Photos from the image-classification dataset "dataset" in the GitHub repository sheikhwasif183/Classification-and-Sorting-of-Recyclables-from-Trash-. Its 4 classes are: general waste, glass metal, paper cardboard, plastic items.

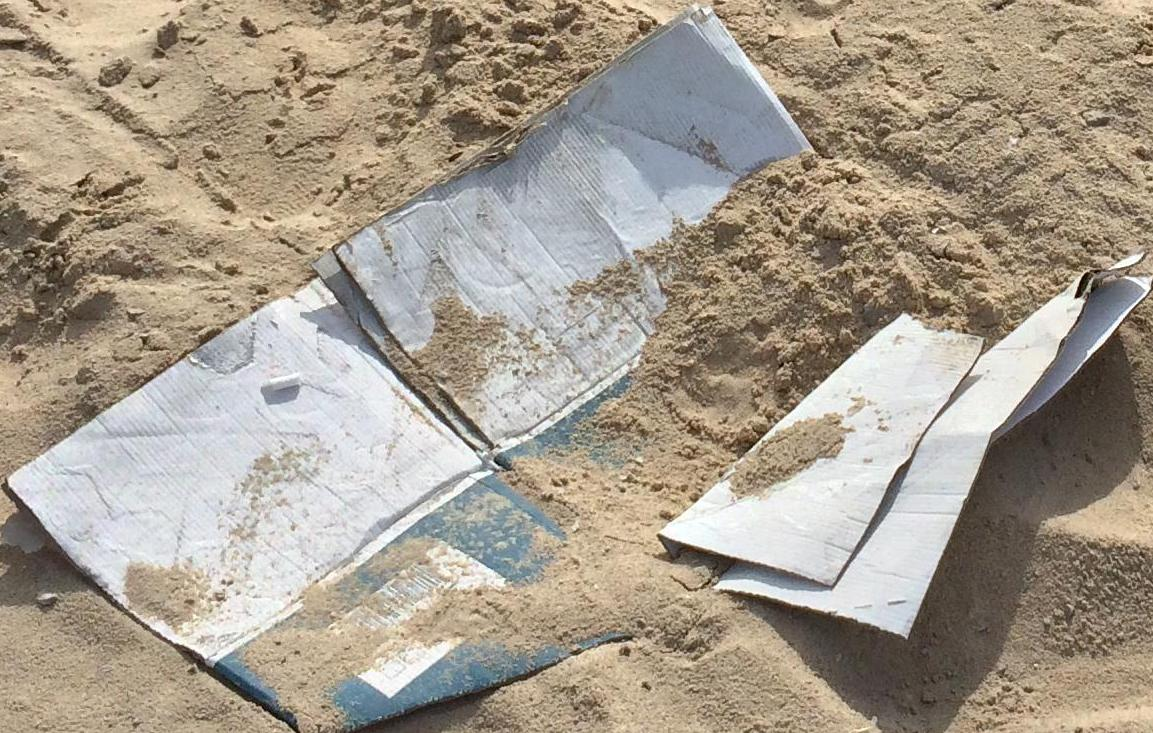
Label: paper cardboard

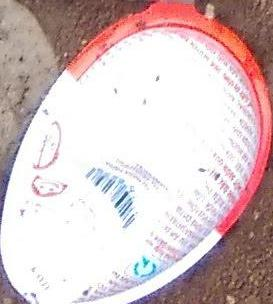
Label: plastic items

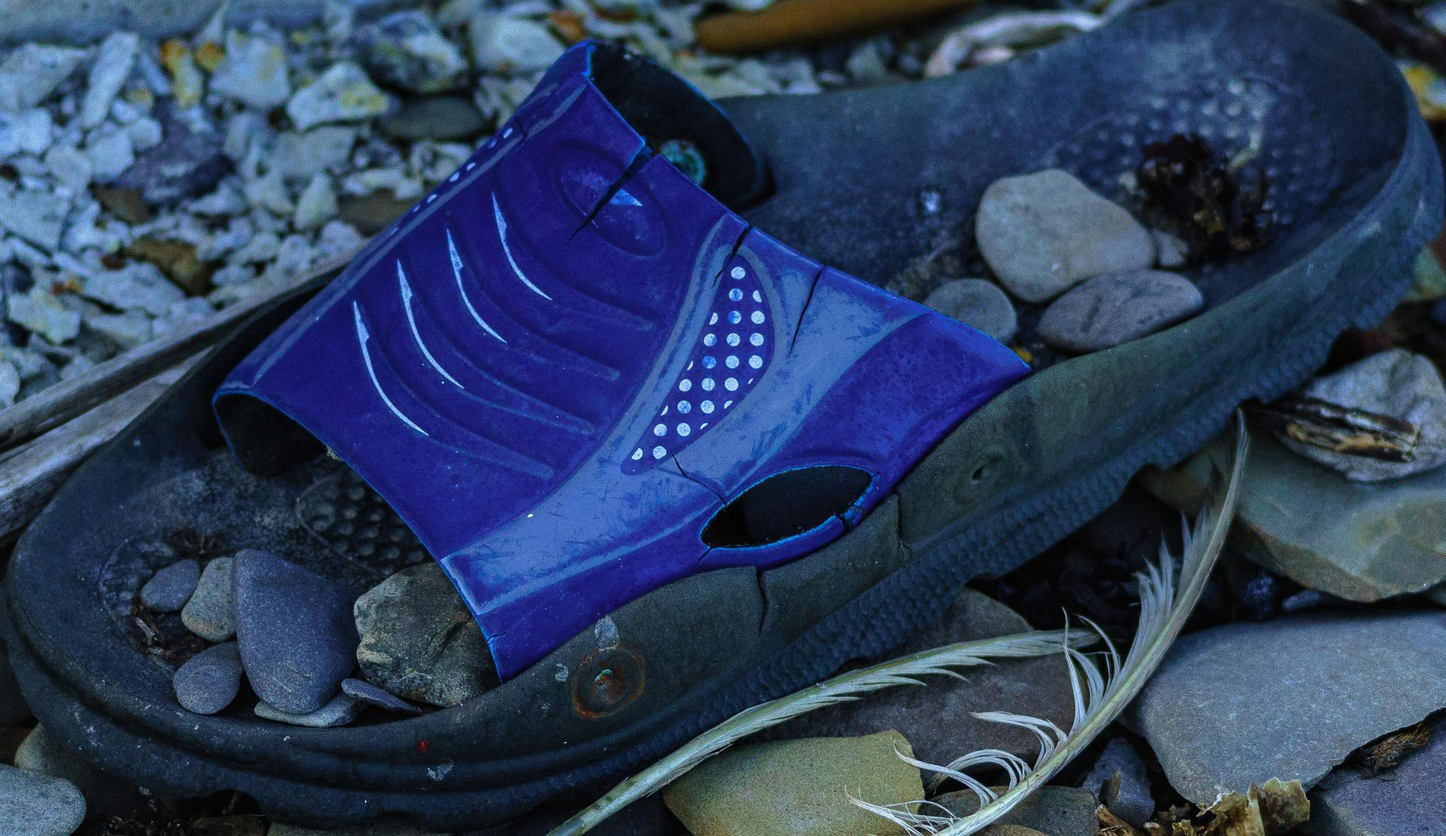
Label: general waste

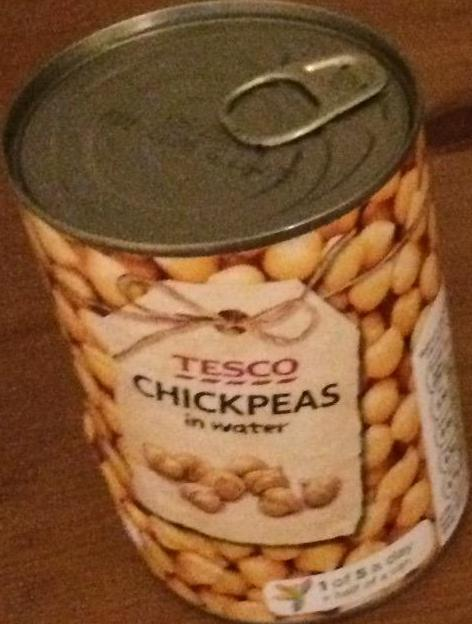
Label: glass metal

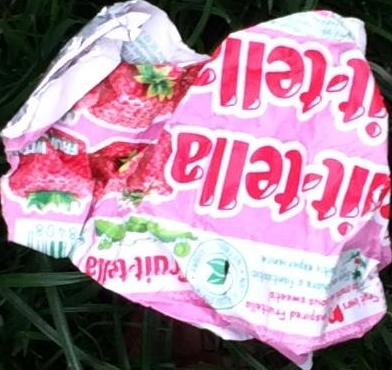
Label: plastic items

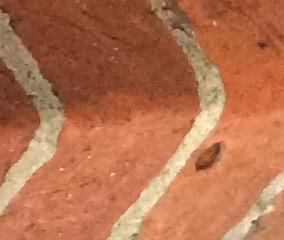
Label: paper cardboard
